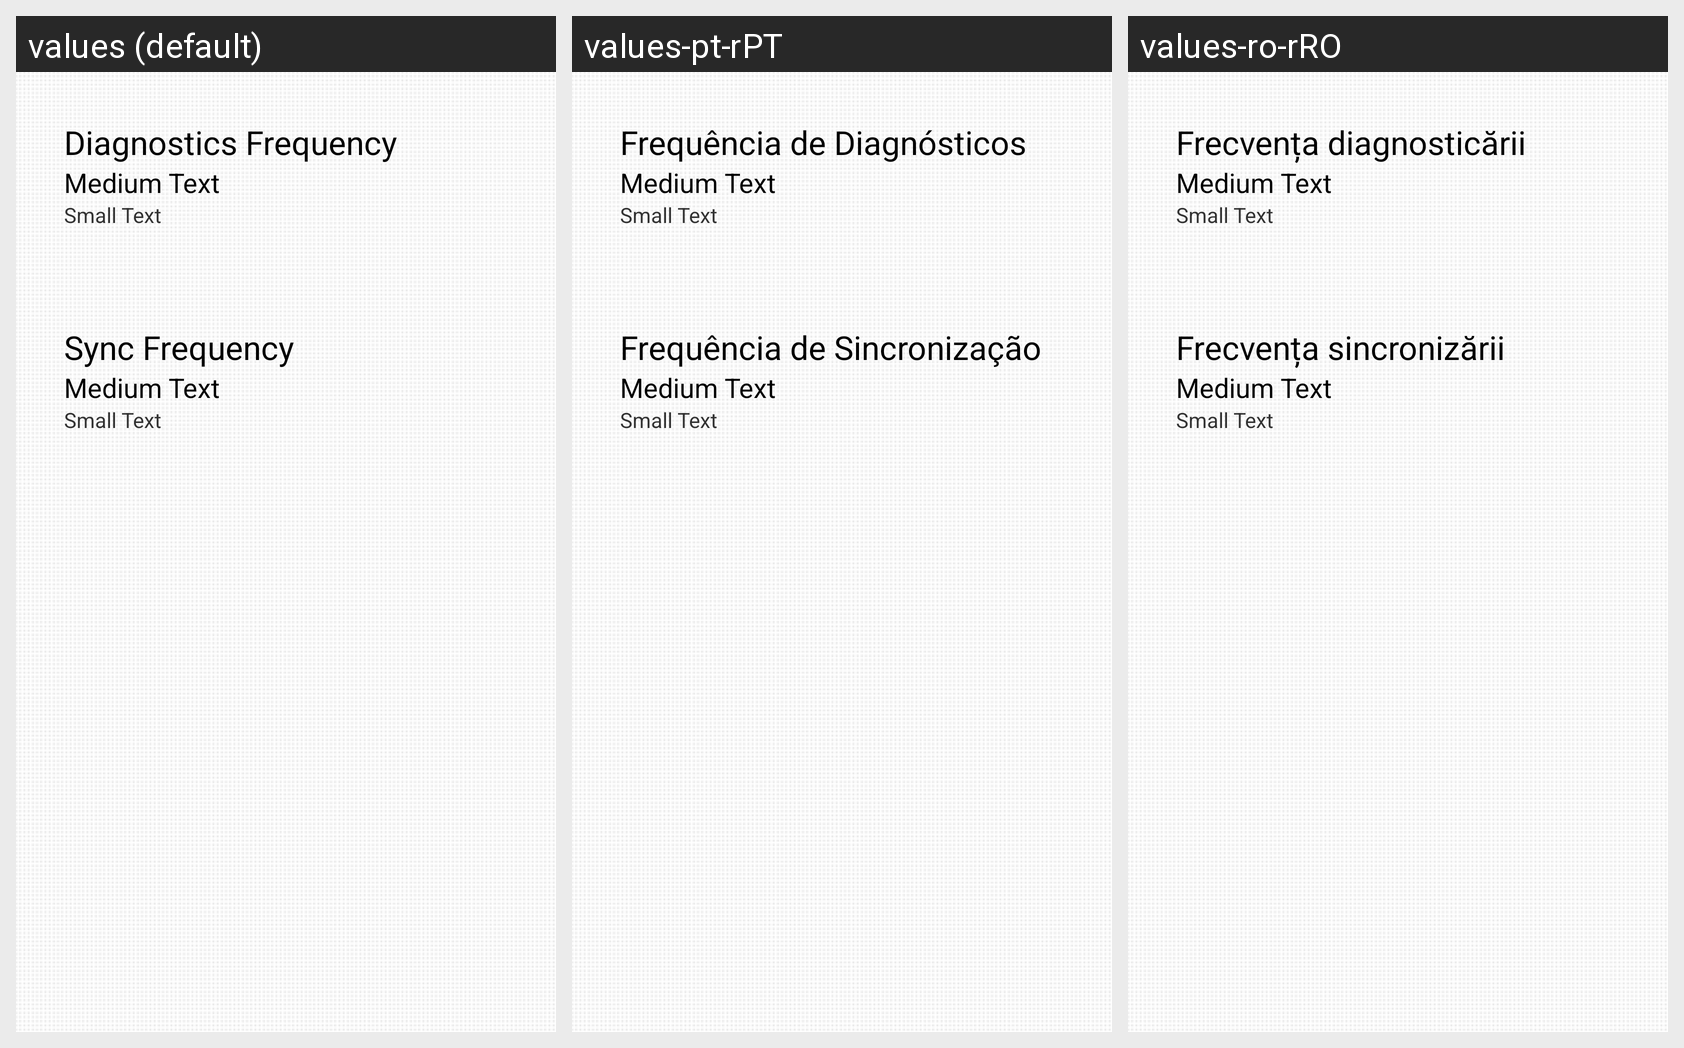

Here is an Android app screen in its default locale and in the app's own translations. Write out the translated-string differences for the strings that appear on this screen.
Android screen res/layout/diagnostics_configuration_frequency.xml rendered under 3 locales, left to right: values (default), values-pt-rPT, values-ro-rRO. Device: Nexus 5 (rendered at 1080×1920; each locale shown at half size, 540×960, under a caption strip naming it); theme AppBaseTheme.
Strings drawn on this screen, with the default value and each locale's value (text and hints the layout hard-codes, and strings that could not be matched under every locale, appear in the picture but are not listed):

DiagnosticsFrequency
  values: Diagnostics Frequency
  values-pt-rPT: Frequência de Diagnósticos
  values-ro-rRO: Frecvența diagnosticării 

SyncFrequency
  values: Sync Frequency
  values-pt-rPT: Frequência de Sincronização
  values-ro-rRO: Frecvența sincronizării
